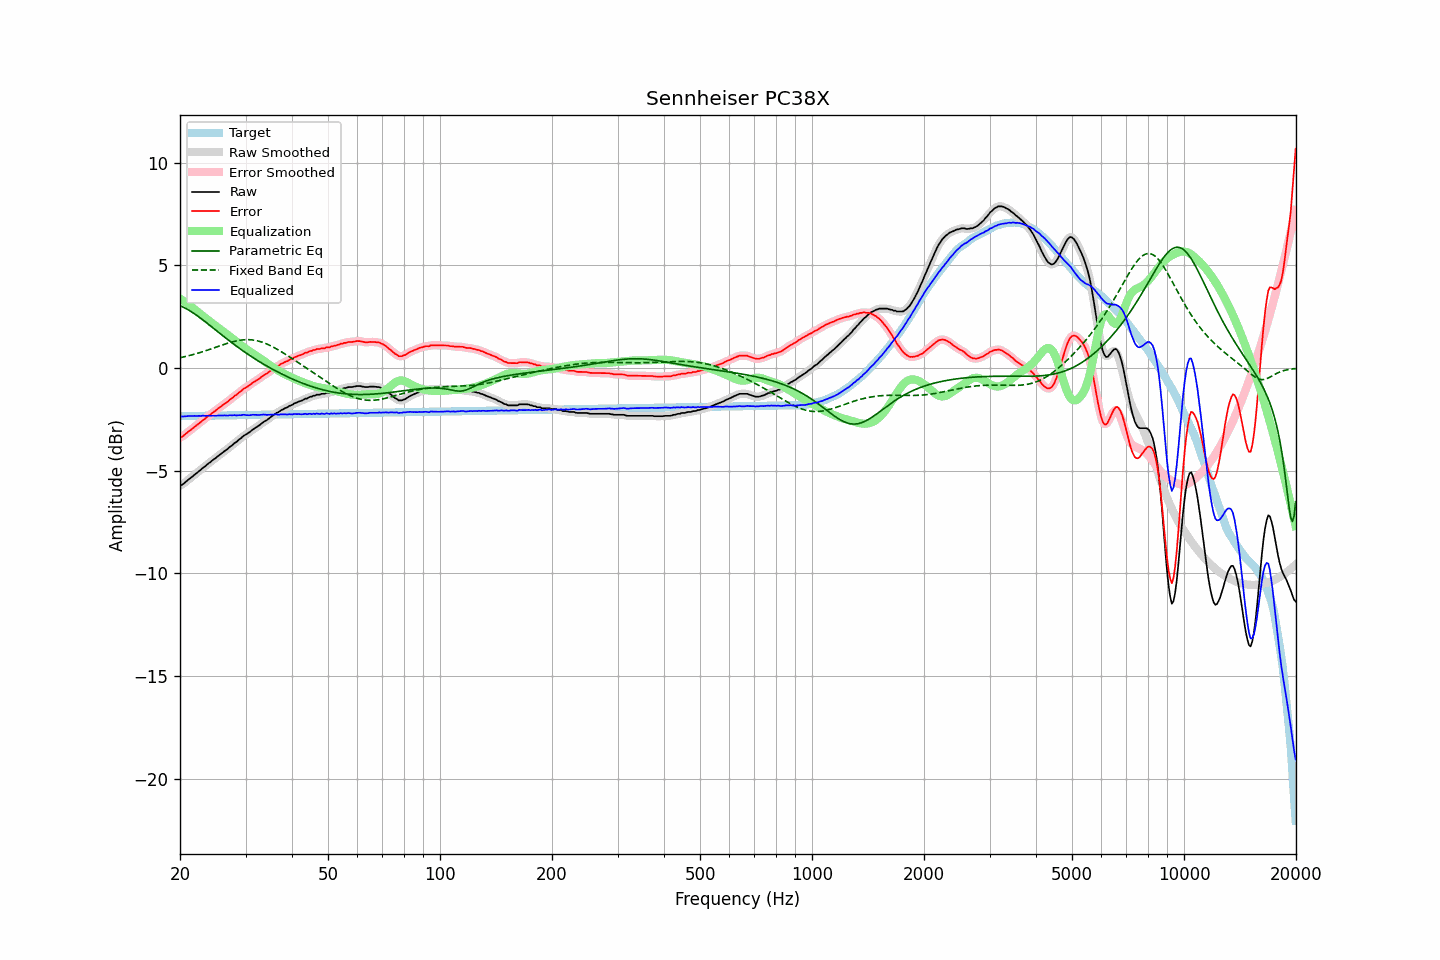

Source data for this figure (header and first rows):
frequency, raw, error, smoothed, error_smoothed, equalization, parametric_eq, fixed_band_eq, equalized_raw, equalized_smoothed, target
20.00, -5.70, -3.36, -5.71, -3.37, 3.39, 3.04, 0.51, -2.31, -2.32, -2.34
20.20, -5.69, -3.35, -5.68, -3.34, 3.34, 3.00, 0.52, -2.36, -2.34, -2.34
20.40, -5.64, -3.30, -5.63, -3.29, 3.28, 2.97, 0.54, -2.36, -2.35, -2.34
20.61, -5.57, -3.24, -5.58, -3.24, 3.23, 2.93, 0.56, -2.35, -2.35, -2.34
20.81, -5.51, -3.18, -5.51, -3.17, 3.17, 2.89, 0.58, -2.34, -2.34, -2.34
21.02, -5.44, -3.11, -5.44, -3.11, 3.11, 2.85, 0.60, -2.33, -2.33, -2.34
21.23, -5.38, -3.05, -5.38, -3.05, 3.05, 2.80, 0.62, -2.33, -2.33, -2.33
21.44, -5.32, -2.99, -5.32, -2.99, 2.99, 2.75, 0.64, -2.33, -2.33, -2.33
21.66, -5.26, -2.93, -5.26, -2.93, 2.93, 2.70, 0.66, -2.33, -2.33, -2.33
21.87, -5.19, -2.86, -5.20, -2.87, 2.87, 2.65, 0.68, -2.33, -2.33, -2.33
22.09, -5.13, -2.80, -5.13, -2.80, 2.80, 2.59, 0.70, -2.33, -2.33, -2.33
22.31, -5.07, -2.74, -5.07, -2.74, 2.74, 2.54, 0.72, -2.33, -2.33, -2.33
22.54, -5.00, -2.68, -5.01, -2.68, 2.68, 2.48, 0.75, -2.32, -2.33, -2.33
22.76, -4.95, -2.63, -4.94, -2.62, 2.62, 2.42, 0.77, -2.33, -2.32, -2.32
22.99, -4.87, -2.55, -4.88, -2.56, 2.56, 2.36, 0.80, -2.32, -2.32, -2.32
23.22, -4.81, -2.49, -4.82, -2.50, 2.49, 2.30, 0.82, -2.32, -2.32, -2.32
23.45, -4.76, -2.44, -4.75, -2.43, 2.43, 2.24, 0.85, -2.33, -2.32, -2.32
23.69, -4.68, -2.36, -4.69, -2.37, 2.37, 2.18, 0.87, -2.31, -2.32, -2.32
23.92, -4.62, -2.30, -4.63, -2.31, 2.31, 2.12, 0.90, -2.31, -2.32, -2.32
24.16, -4.57, -2.26, -4.56, -2.25, 2.25, 2.06, 0.93, -2.32, -2.31, -2.32
24.40, -4.50, -2.19, -4.51, -2.19, 2.19, 1.99, 0.95, -2.31, -2.32, -2.31
24.65, -4.44, -2.13, -4.45, -2.13, 2.13, 1.93, 0.98, -2.31, -2.32, -2.31
24.89, -4.39, -2.08, -4.38, -2.07, 2.07, 1.87, 1.01, -2.32, -2.31, -2.31
25.14, -4.32, -2.01, -4.32, -2.01, 2.01, 1.80, 1.04, -2.31, -2.31, -2.31
25.39, -4.26, -1.95, -4.26, -1.95, 1.95, 1.74, 1.06, -2.31, -2.31, -2.31
25.65, -4.20, -1.89, -4.20, -1.89, 1.90, 1.68, 1.09, -2.31, -2.30, -2.31
25.91, -4.14, -1.84, -4.14, -1.84, 1.84, 1.62, 1.12, -2.30, -2.30, -2.31
26.16, -4.08, -1.78, -4.08, -1.78, 1.78, 1.55, 1.14, -2.30, -2.30, -2.30
26.43, -4.02, -1.72, -4.03, -1.72, 1.72, 1.49, 1.17, -2.30, -2.31, -2.30
26.69, -3.97, -1.67, -3.97, -1.67, 1.66, 1.43, 1.20, -2.31, -2.31, -2.30
26.96, -3.91, -1.61, -3.91, -1.61, 1.60, 1.37, 1.22, -2.31, -2.30, -2.30
27.23, -3.83, -1.53, -3.85, -1.55, 1.54, 1.31, 1.24, -2.29, -2.30, -2.30
27.50, -3.78, -1.48, -3.78, -1.48, 1.48, 1.25, 1.27, -2.30, -2.29, -2.30
27.77, -3.72, -1.42, -3.71, -1.42, 1.42, 1.19, 1.29, -2.30, -2.29, -2.30
28.05, -3.64, -1.35, -3.66, -1.36, 1.36, 1.13, 1.31, -2.28, -2.30, -2.30
28.33, -3.60, -1.31, -3.59, -1.30, 1.30, 1.08, 1.32, -2.31, -2.30, -2.29
28.62, -3.53, -1.24, -3.53, -1.24, 1.23, 1.02, 1.34, -2.30, -2.30, -2.29
28.90, -3.46, -1.17, -3.47, -1.18, 1.17, 0.96, 1.35, -2.29, -2.30, -2.29
29.19, -3.41, -1.12, -3.40, -1.11, 1.12, 0.91, 1.37, -2.30, -2.28, -2.29
29.48, -3.33, -1.04, -3.34, -1.05, 1.06, 0.85, 1.38, -2.27, -2.28, -2.29
29.78, -3.27, -0.99, -3.28, -0.99, 1.00, 0.80, 1.38, -2.27, -2.28, -2.29
30.08, -3.23, -0.95, -3.23, -0.94, 0.95, 0.74, 1.39, -2.29, -2.28, -2.29
30.38, -3.18, -0.90, -3.18, -0.90, 0.89, 0.69, 1.39, -2.29, -2.29, -2.28
30.68, -3.13, -0.85, -3.13, -0.85, 0.84, 0.64, 1.38, -2.30, -2.29, -2.28
30.99, -3.07, -0.79, -3.07, -0.79, 0.79, 0.58, 1.38, -2.29, -2.28, -2.28
31.30, -3.00, -0.72, -3.01, -0.73, 0.73, 0.53, 1.37, -2.27, -2.28, -2.28
31.61, -2.95, -0.67, -2.95, -0.67, 0.68, 0.48, 1.36, -2.27, -2.27, -2.28
31.93, -2.90, -0.63, -2.90, -0.62, 0.63, 0.43, 1.35, -2.28, -2.27, -2.28
32.24, -2.85, -0.58, -2.85, -0.58, 0.57, 0.38, 1.33, -2.28, -2.28, -2.28
32.57, -2.80, -0.53, -2.80, -0.52, 0.52, 0.34, 1.31, -2.28, -2.28, -2.27
32.89, -2.74, -0.47, -2.74, -0.47, 0.47, 0.29, 1.29, -2.28, -2.28, -2.27
33.22, -2.68, -0.41, -2.68, -0.41, 0.41, 0.24, 1.26, -2.27, -2.27, -2.27
33.55, -2.62, -0.35, -2.63, -0.36, 0.36, 0.19, 1.24, -2.26, -2.26, -2.27
33.89, -2.57, -0.30, -2.58, -0.31, 0.31, 0.15, 1.21, -2.26, -2.27, -2.27
34.23, -2.53, -0.26, -2.53, -0.26, 0.25, 0.10, 1.17, -2.28, -2.27, -2.27
34.57, -2.47, -0.21, -2.47, -0.21, 0.20, 0.06, 1.14, -2.27, -2.28, -2.27
34.92, -2.41, -0.15, -2.41, -0.15, 0.14, 0.01, 1.10, -2.27, -2.27, -2.27
35.27, -2.35, -0.09, -2.35, -0.09, 0.09, -0.03, 1.06, -2.26, -2.26, -2.26
35.62, -2.29, -0.03, -2.29, -0.03, 0.04, -0.07, 1.02, -2.26, -2.26, -2.26
35.97, -2.24, 0.02, -2.24, 0.02, -0.02, -0.11, 0.98, -2.26, -2.25, -2.26
... 635 more rows
